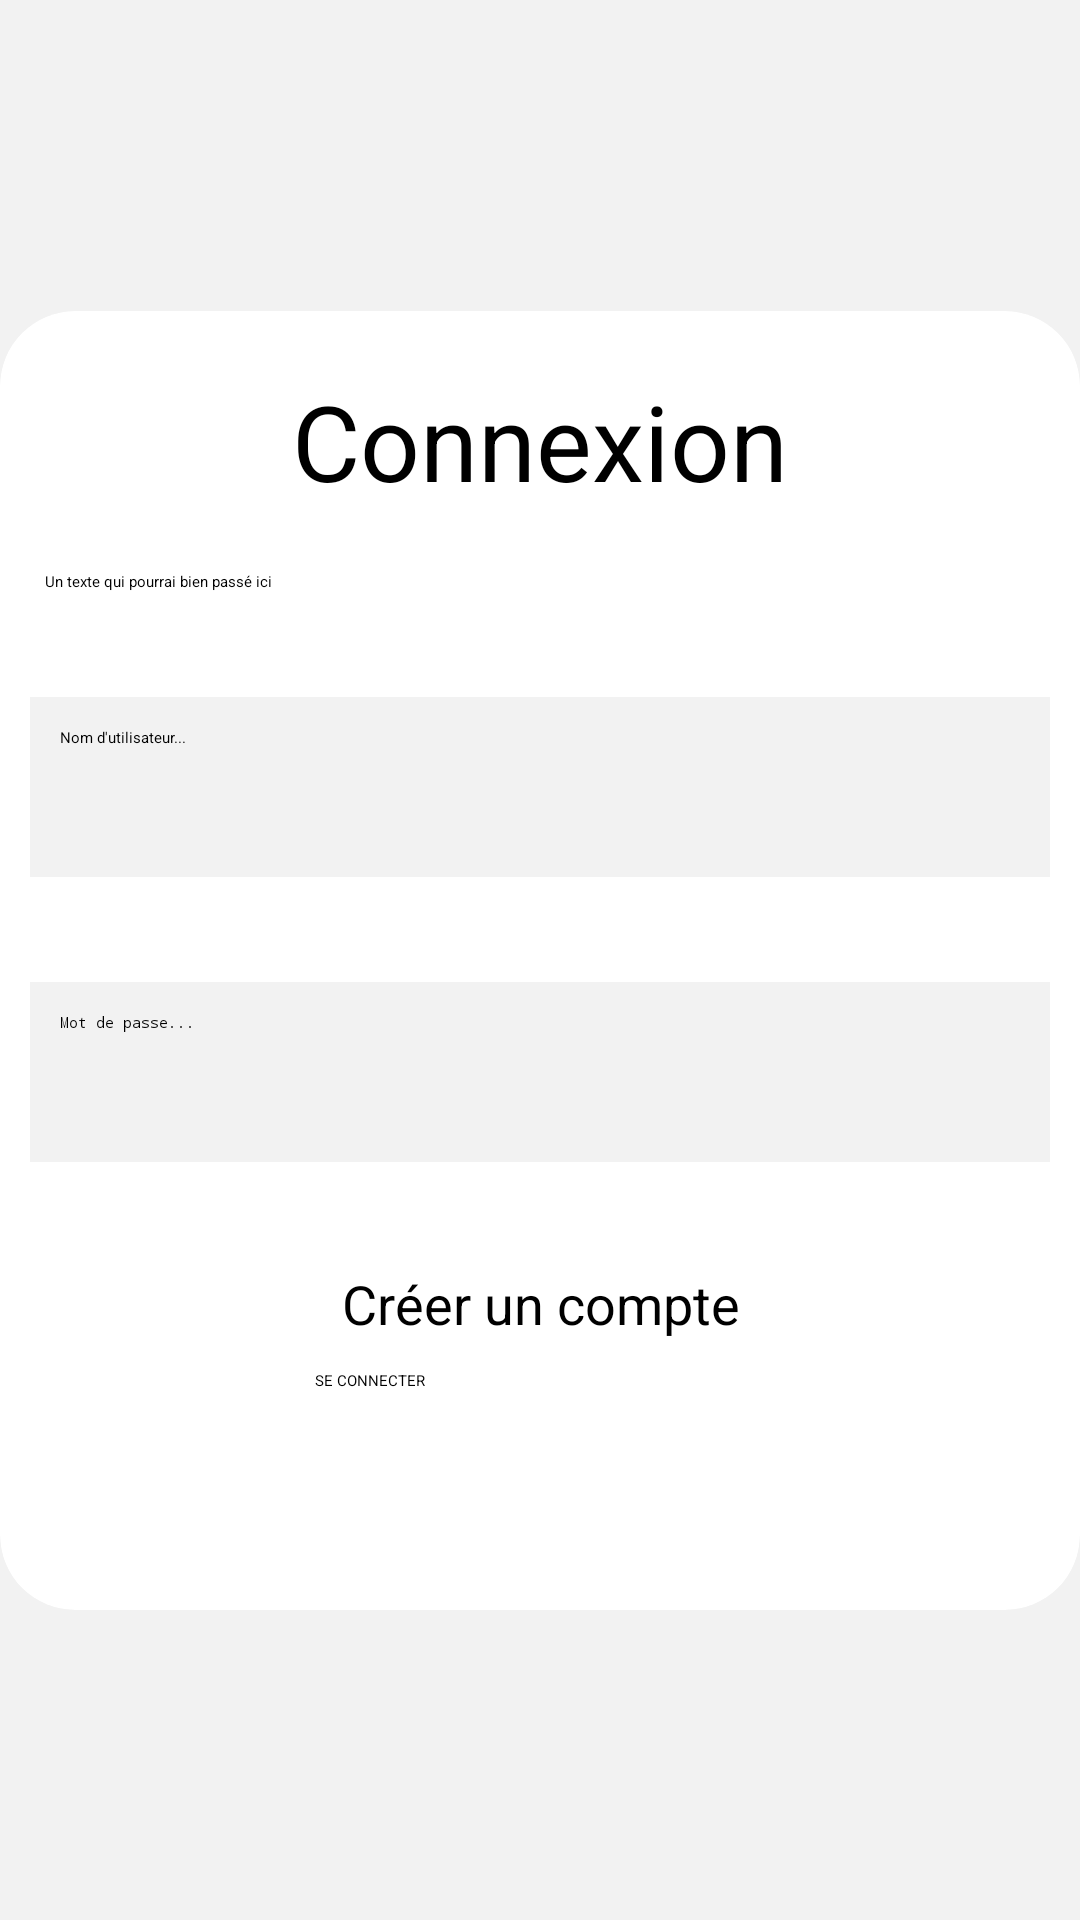

The Android layout XML behind this screen, and the referenced resources:
<!-- AndroidManifest.xml: application theme Theme.FSYW -->
<!-- res/layout/activity_main.xml -->
<?xml version="1.0" encoding="utf-8"?>
<androidx.constraintlayout.widget.ConstraintLayout xmlns:android="http://schemas.android.com/apk/res/android"
    xmlns:app="http://schemas.android.com/apk/res-auto"
    xmlns:tools="http://schemas.android.com/tools"
    android:layout_width="match_parent"
    android:layout_height="match_parent"
    tools:context="com.example.fsyw.MainActivity"
    android:background="#f2f2f2">

    <androidx.cardview.widget.CardView
        android:layout_width="match_parent"
        android:layout_height="wrap_content"
        app:cardBackgroundColor="@color/white"
        app:cardCornerRadius="25sp"
        app:cardElevation="50sp"
        app:layout_constraintBottom_toBottomOf="parent"
        app:layout_constraintEnd_toEndOf="parent"
        app:layout_constraintStart_toStartOf="parent"
        app:layout_constraintTop_toTopOf="parent">

        <LinearLayout
            android:layout_width="match_parent"
            android:layout_height="match_parent"
            android:orientation="vertical">

            <TextView
                android:layout_width="match_parent"
                android:layout_height="match_parent"
                android:layout_marginTop="20dp"
                android:gravity="center"
                android:text="Connexion"
                android:textColor="@color/black"
                android:textSize="35sp">
            </TextView>

            <TextView
                android:layout_width="wrap_content"
                android:layout_height="wrap_content"
                android:text="Un texte qui pourrai bien passé ici"
                android:gravity="center"
                android:textColor="@color/black"
                android:layout_marginTop="20dp"
                android:layout_marginRight="15dp"
                android:layout_marginLeft="15dp">
            </TextView>

            <TextView
                android:id="@+id/errorConnectAccountTextView"
                android:layout_width="wrap_content"
                android:layout_height="wrap_content"
                android:layout_marginLeft="15dp"
                android:layout_marginRight="15dp"
                android:text="error"
                android:textColor="#ff0000"
                android:gravity="center"
                android:textSize="20dp"
                android:layout_marginTop="15dp"
                android:visibility="gone">
            </TextView>

            <EditText
                android:id="@+id/usernameEditText"
                android:layout_width="match_parent"
                android:layout_height="60dp"
                android:layout_marginRight="10dp"
                android:layout_marginLeft="10dp"
                android:layout_marginTop="35dp"
                android:background="#f2f2f2"
                android:hint="Nom d'utilisateur..."
                android:padding="10dp">
            </EditText>

            <EditText
                android:id="@+id/passwordEditText"
                android:layout_width="match_parent"
                android:layout_height="60dp"
                android:layout_marginRight="10dp"
                android:layout_marginLeft="10dp"
                android:layout_marginTop="35dp"
                android:background="#f2f2f2"
                android:hint="Mot de passe..."
                android:padding="10dp"
                android:inputType="textPassword">
            </EditText>

            <TextView
                android:id="@+id/createAccountBtn"
                android:layout_width="match_parent"
                android:layout_height="wrap_content"
                android:text="Créer un compte"
                android:gravity="center"
                android:textColor="@color/black"
                android:textSize="18dp"
                android:layout_marginTop="35dp">
            </TextView>

            <LinearLayout
                android:layout_width="match_parent"
                android:layout_height="wrap_content"
                android:orientation="vertical">
                <Button
                    android:id="@+id/connectBtn"
                    android:layout_width="150dp"
                    android:layout_height="60dp"
                    android:backgroundTint="@color/black"
                    android:text="SE CONNECTER"
                    android:layout_marginTop="10dp"
                    android:layout_marginBottom="20dp"
                    android:layout_gravity="center">
                </Button>
            </LinearLayout>
        </LinearLayout>


    </androidx.cardview.widget.CardView>

</androidx.constraintlayout.widget.ConstraintLayout>
<!-- resources referenced by this layout -->
<resources>

  <!-- not gathered from this repository: default colours our renderer supplied (Android Studio template values) -->
  <color name="black">#FF000000</color>
  <color name="white">#FFFFFFFF</color>
</resources>
